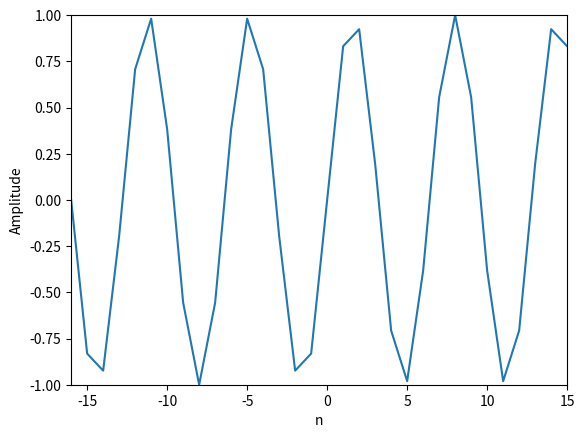

The script that saved this image:
import matplotlib.pyplot as plt
import numpy as np

N = 32
k = 5
n = np.arange(-N/2, N/2)
s = np.exp(1j * 2 * np.pi * k *n / N)

#complex sine wave
plt.plot(n, np.imag(s))
plt.axis([-N/2, N/2-1, -1, 1])
plt.xlabel('n')
plt.ylabel('Amplitude')
plt.show()



